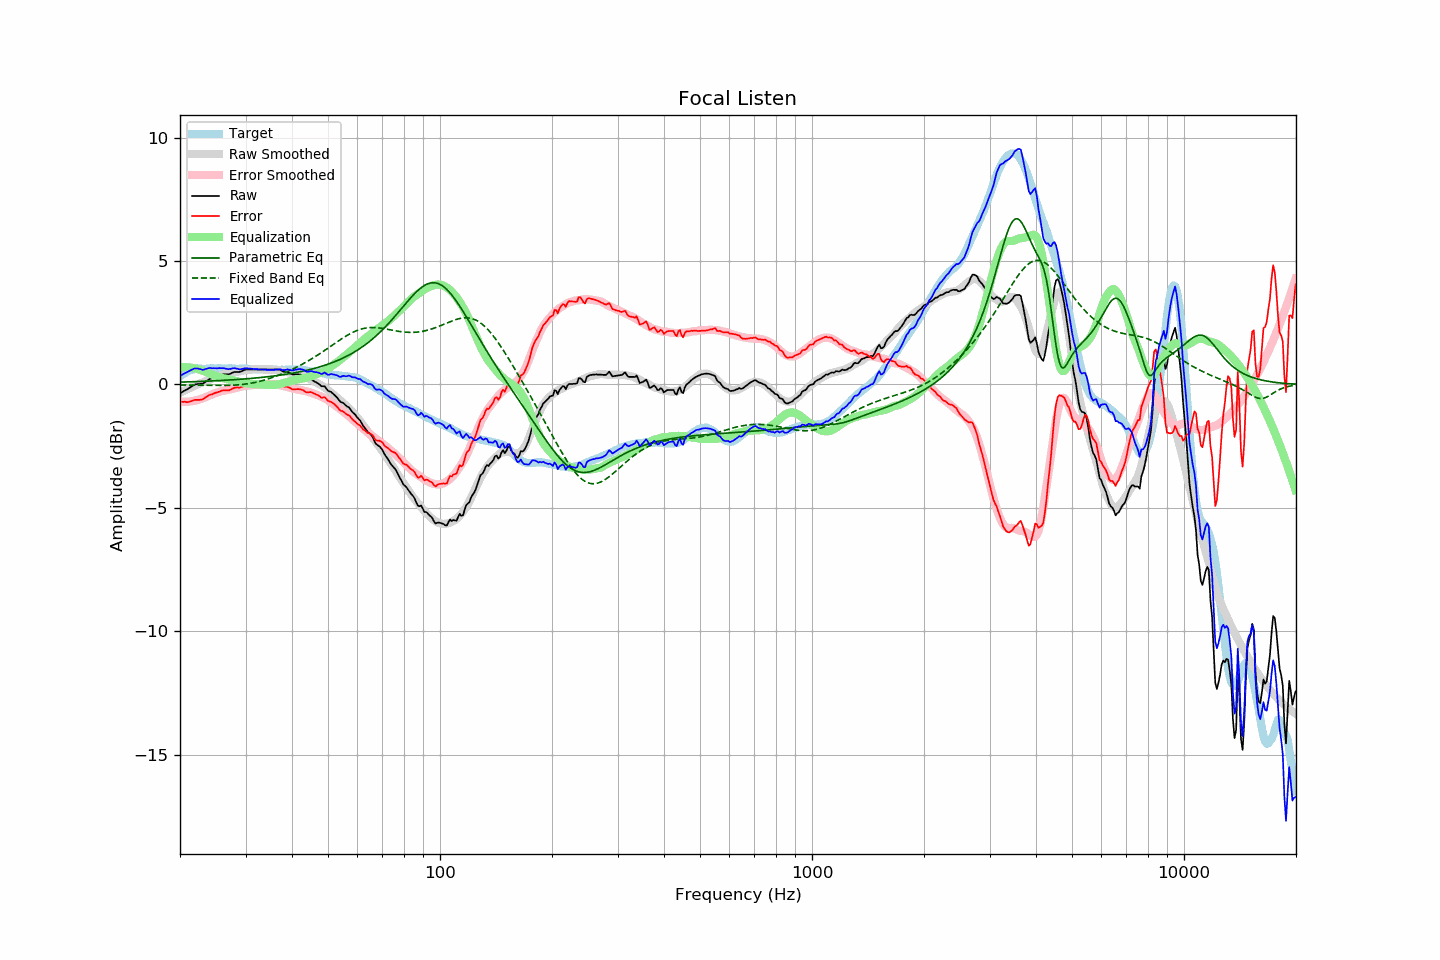

The table this chart was drawn from, first rows:
frequency, raw, error, smoothed, error_smoothed, equalization, parametric_eq, fixed_band_eq, equalized_raw, equalized_smoothed, target
20.00, -0.36, -0.69, -0.34, -0.70, 0.70, 0.09, -0.02, 0.33, 0.36, 0.33
20.20, -0.32, -0.70, -0.31, -0.70, 0.70, 0.10, -0.02, 0.38, 0.39, 0.38
20.40, -0.28, -0.71, -0.27, -0.70, 0.70, 0.10, -0.02, 0.42, 0.43, 0.43
20.61, -0.24, -0.70, -0.24, -0.70, 0.70, 0.10, -0.02, 0.46, 0.46, 0.45
20.81, -0.21, -0.72, -0.21, -0.70, 0.70, 0.10, -0.02, 0.49, 0.49, 0.51
21.02, -0.17, -0.72, -0.18, -0.70, 0.70, 0.10, -0.02, 0.52, 0.52, 0.54
21.23, -0.13, -0.70, -0.15, -0.69, 0.69, 0.11, -0.03, 0.56, 0.54, 0.56
21.44, -0.09, -0.68, -0.12, -0.68, 0.68, 0.11, -0.03, 0.59, 0.57, 0.58
21.66, -0.05, -0.66, -0.08, -0.67, 0.67, 0.11, -0.03, 0.62, 0.59, 0.60
21.87, -0.01, -0.63, -0.05, -0.66, 0.66, 0.11, -0.03, 0.65, 0.60, 0.61
22.09, 0.01, -0.62, -0.03, -0.64, 0.64, 0.12, -0.03, 0.65, 0.62, 0.63
22.31, 0.02, -0.62, 0.00, -0.63, 0.63, 0.12, -0.03, 0.65, 0.63, 0.64
22.54, 0.02, -0.62, 0.03, -0.61, 0.61, 0.12, -0.03, 0.63, 0.64, 0.64
22.76, 0.03, -0.61, 0.06, -0.59, 0.59, 0.12, -0.03, 0.61, 0.64, 0.64
22.99, 0.03, -0.60, 0.08, -0.56, 0.56, 0.13, -0.03, 0.59, 0.65, 0.63
23.22, 0.07, -0.56, 0.11, -0.54, 0.54, 0.13, -0.03, 0.61, 0.65, 0.63
23.45, 0.12, -0.51, 0.14, -0.51, 0.51, 0.13, -0.04, 0.63, 0.65, 0.63
23.69, 0.16, -0.48, 0.16, -0.49, 0.49, 0.13, -0.04, 0.64, 0.65, 0.64
23.92, 0.21, -0.43, 0.19, -0.46, 0.46, 0.14, -0.04, 0.67, 0.65, 0.64
24.16, 0.24, -0.41, 0.22, -0.43, 0.43, 0.14, -0.04, 0.67, 0.65, 0.65
24.40, 0.26, -0.40, 0.25, -0.40, 0.40, 0.14, -0.04, 0.66, 0.65, 0.66
24.65, 0.29, -0.36, 0.27, -0.37, 0.37, 0.15, -0.04, 0.66, 0.65, 0.65
24.89, 0.31, -0.34, 0.30, -0.35, 0.35, 0.15, -0.04, 0.66, 0.65, 0.65
25.14, 0.33, -0.32, 0.33, -0.32, 0.32, 0.15, -0.04, 0.65, 0.65, 0.65
25.39, 0.36, -0.30, 0.35, -0.30, 0.30, 0.16, -0.04, 0.66, 0.65, 0.66
25.65, 0.38, -0.28, 0.37, -0.28, 0.28, 0.16, -0.04, 0.66, 0.65, 0.66
25.91, 0.40, -0.25, 0.39, -0.27, 0.27, 0.16, -0.04, 0.67, 0.65, 0.65
26.16, 0.41, -0.24, 0.40, -0.25, 0.25, 0.17, -0.04, 0.66, 0.65, 0.65
26.43, 0.41, -0.24, 0.41, -0.24, 0.24, 0.17, -0.04, 0.65, 0.65, 0.65
26.69, 0.41, -0.24, 0.42, -0.23, 0.23, 0.17, -0.04, 0.63, 0.65, 0.64
26.96, 0.41, -0.25, 0.44, -0.21, 0.21, 0.18, -0.04, 0.62, 0.65, 0.65
27.23, 0.43, -0.23, 0.45, -0.20, 0.20, 0.18, -0.03, 0.63, 0.64, 0.65
27.50, 0.46, -0.19, 0.46, -0.18, 0.18, 0.19, -0.03, 0.64, 0.64, 0.65
27.77, 0.49, -0.15, 0.48, -0.17, 0.17, 0.19, -0.03, 0.66, 0.64, 0.64
28.05, 0.51, -0.13, 0.49, -0.15, 0.15, 0.19, -0.02, 0.66, 0.64, 0.64
28.33, 0.51, -0.12, 0.50, -0.14, 0.14, 0.20, -0.02, 0.65, 0.64, 0.63
28.62, 0.51, -0.12, 0.52, -0.12, 0.12, 0.20, -0.02, 0.63, 0.64, 0.63
28.90, 0.51, -0.13, 0.53, -0.11, 0.11, 0.21, -0.01, 0.62, 0.64, 0.64
29.19, 0.53, -0.10, 0.55, -0.09, 0.09, 0.21, -0.00, 0.62, 0.64, 0.63
29.48, 0.56, -0.09, 0.56, -0.07, 0.07, 0.22, 0.00, 0.63, 0.64, 0.65
29.78, 0.59, -0.05, 0.57, -0.06, 0.06, 0.22, 0.01, 0.65, 0.64, 0.64
30.08, 0.61, -0.04, 0.58, -0.05, 0.05, 0.23, 0.02, 0.66, 0.63, 0.64
30.38, 0.61, -0.03, 0.59, -0.04, 0.04, 0.23, 0.03, 0.65, 0.63, 0.63
30.68, 0.61, -0.02, 0.60, -0.04, 0.04, 0.24, 0.04, 0.64, 0.63, 0.63
30.99, 0.61, -0.02, 0.60, -0.03, 0.03, 0.24, 0.05, 0.64, 0.63, 0.63
31.30, 0.61, -0.02, 0.61, -0.02, 0.02, 0.25, 0.06, 0.63, 0.63, 0.63
31.61, 0.61, -0.02, 0.61, -0.02, 0.02, 0.26, 0.07, 0.63, 0.63, 0.63
31.93, 0.61, -0.02, 0.61, -0.01, 0.01, 0.26, 0.09, 0.62, 0.63, 0.63
32.24, 0.61, -0.01, 0.62, -0.01, 0.01, 0.27, 0.10, 0.62, 0.62, 0.62
32.57, 0.61, -0.02, 0.61, -0.01, 0.01, 0.27, 0.12, 0.61, 0.62, 0.62
32.89, 0.61, -0.02, 0.61, -0.00, 0.00, 0.28, 0.13, 0.61, 0.62, 0.62
33.22, 0.61, -0.00, 0.61, -0.00, 0.00, 0.29, 0.15, 0.61, 0.61, 0.61
33.55, 0.61, -0.00, 0.61, 0.00, -0.00, 0.29, 0.17, 0.61, 0.61, 0.61
33.89, 0.61, 0.01, 0.61, 0.01, -0.01, 0.30, 0.19, 0.60, 0.61, 0.60
34.23, 0.61, 0.00, 0.62, 0.01, -0.01, 0.31, 0.21, 0.59, 0.60, 0.61
34.57, 0.61, 0.01, 0.62, 0.02, -0.02, 0.32, 0.23, 0.59, 0.60, 0.60
34.92, 0.61, 0.01, 0.61, 0.02, -0.02, 0.32, 0.25, 0.59, 0.60, 0.59
35.27, 0.61, 0.02, 0.61, 0.02, -0.02, 0.33, 0.27, 0.59, 0.59, 0.59
35.62, 0.61, 0.02, 0.61, 0.02, -0.02, 0.34, 0.29, 0.59, 0.59, 0.59
35.97, 0.61, 0.02, 0.60, 0.01, -0.01, 0.35, 0.32, 0.60, 0.59, 0.59
... 635 more rows
